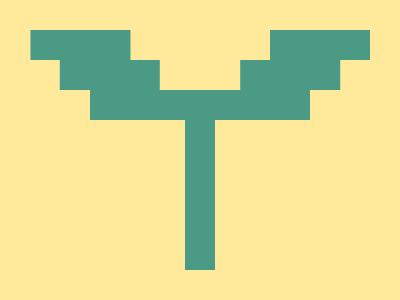

Here is a drawing made with CSS. Write the source that renders it.

<!-- Here added closing tags to format the code properly -->
<!-- Method 1 -->
<style>
    & {
        background: #FFEA9B;
        color: #4A9A86;
        margin: 30 150 240;
        box-shadow: 120px 0, -120px 0, 90px 30px, -90px 30px, 135px 160px 0 70px#FFEA9B, -135px 160px 0 70px#FFEA9B, 0 120px 0 60px, 0 150px 0 60px
    }
</style>

<!-- Method 2 -->
<style>
    * {
        background: #4A9A86;
        margin: 90 185 30;
        box-shadow: 0 0 0 2in#FFEA9B;

        * {
            margin: 0-95 150 25;
            color: 4A9A86;
            box-shadow: 32q -30px, 60px -60px, -159q -30px, -190q -60px, -127q 0
        }
    }
</style>